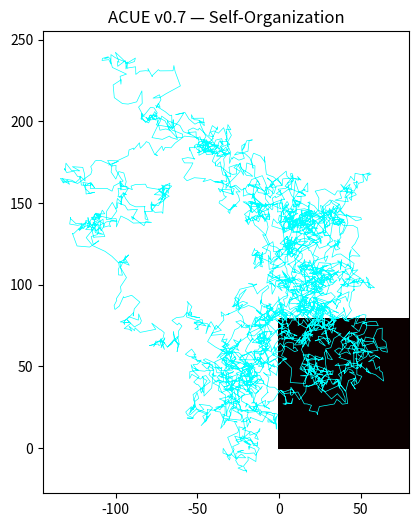

This chart was generated by the following Python code:
import numpy as np
import matplotlib.pyplot as plt

# -------------------------
# 1. 环境初始化
# -------------------------
grid_size = 80
field = np.zeros((grid_size, grid_size))


def to_index(x, y):
    ix = int((x + 6) / 12 * (grid_size - 1))
    iy = int((y + 6) / 12 * (grid_size - 1))
    return np.clip(ix, 0, grid_size - 1), np.clip(iy, 0, grid_size - 1)


# -------------------------
# 2. 动态约束（soft V）
# -------------------------
def V(x, y):
    ix, iy = to_index(x, y)
    return field[ix, iy] > -0.3


# -------------------------
# 3. 动力系统
# -------------------------
def step(x, y):
    dx, dy = np.random.normal(0, 0.5, 2)
    return x + dx, y + dy


# -------------------------
# 4. 主循环
# -------------------------
x, y = 0.0, 0.0
trajectory = []

for t in range(4000):

    nx, ny = step(x, y)

    if V(nx, ny):
        x, y = nx, ny

    trajectory.append((x, y))

    ix, iy = to_index(x, y)

    # ⭐强化（访问）
    field[ix, iy] += 0.02

    # ⭐扩散（关键：打破局部过强）
    field = field * 0.999


trajectory = np.array(trajectory)

# -------------------------
# 5. 可视化
# -------------------------
plt.figure(figsize=(6, 6))

plt.imshow(field.T, origin="lower", cmap="hot")

plt.plot(
    trajectory[:, 0] * 6 + 40,
    trajectory[:, 1] * 6 + 40,
    linewidth=0.5,
    color="cyan",
)

plt.title("ACUE v0.7 — Self-Organization")

plt.savefig("acue_v0_7.png", dpi=200)
print("Saved: acue_v0_7.png")
